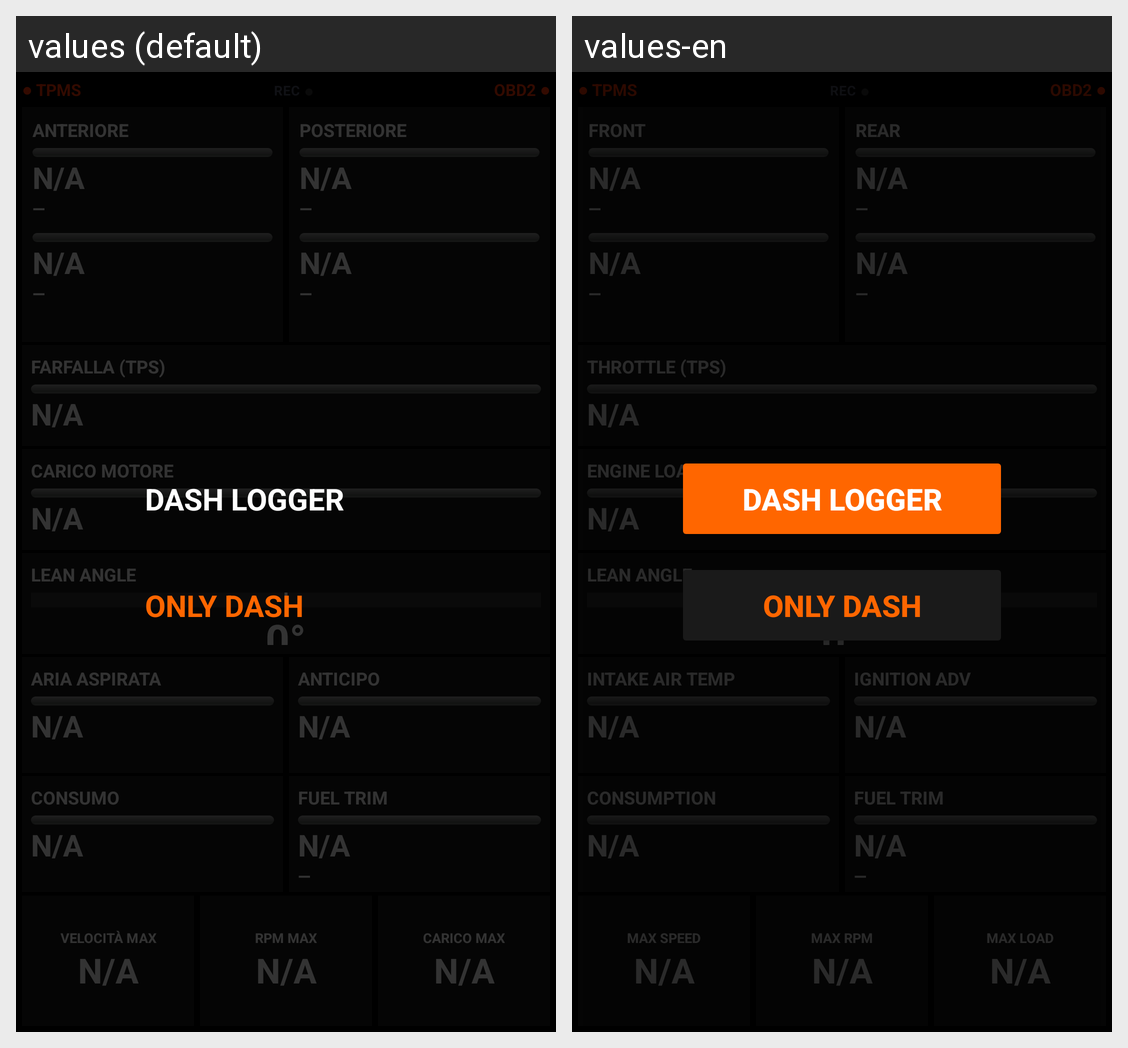

The Android screen above is rendered under two locales of the same app. Produce the string resources it draws, with the default and per-locale values.
Android screen res/layout/activity_main.xml rendered under 2 locales, left to right: values (default), values-en. Device: Nexus 5 (rendered at 1080×1920; each locale shown at half size, 540×960, under a caption strip naming it); theme Theme.Duke390Dash.NoAnimation.
Strings drawn on this screen, with the default value and each locale's value (text and hints the layout hard-codes, and strings that could not be matched under every locale, appear in the picture but are not listed):

label_tpms
  values: ● TPMS
  values-en: ● TPMS

label_obd2
  values: OBD2 ●
  values-en: OBD2 ●

label_anteriore
  values: ANTERIORE
  values-en: FRONT

na
  values: N/A
  values-en: N/A

dash
  values: —
  values-en: —

label_posteriore
  values: POSTERIORE
  values-en: REAR

label_tps
  values: FARFALLA (TPS)
  values-en: THROTTLE (TPS)

label_load
  values: CARICO MOTORE
  values-en: ENGINE LOAD

label_iat
  values: ARIA ASPIRATA
  values-en: INTAKE AIR TEMP

label_ignition
  values: ANTICIPO
  values-en: IGNITION ADV

label_consume
  values: CONSUMO
  values-en: CONSUMPTION

label_fuel_trim
  values: FUEL TRIM
  values-en: FUEL TRIM

label_speed_max
  values: VELOCITÀ MAX
  values-en: MAX SPEED

label_rpm_max
  values: RPM MAX
  values-en: MAX RPM

label_load_max
  values: CARICO MAX
  values-en: MAX LOAD
